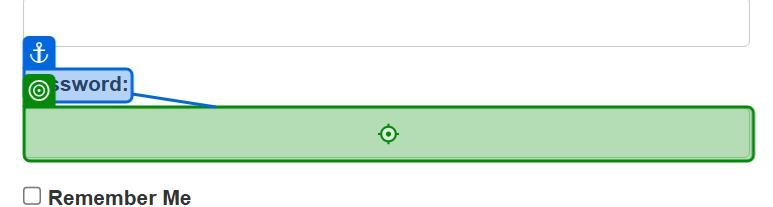
Task: Robotic Enterprise Framework
Workflow: ACME_Launch

Step 1: type a value into the text box 'Password:' in window 'ACME System 1 - Log In' (msedge.exe)
